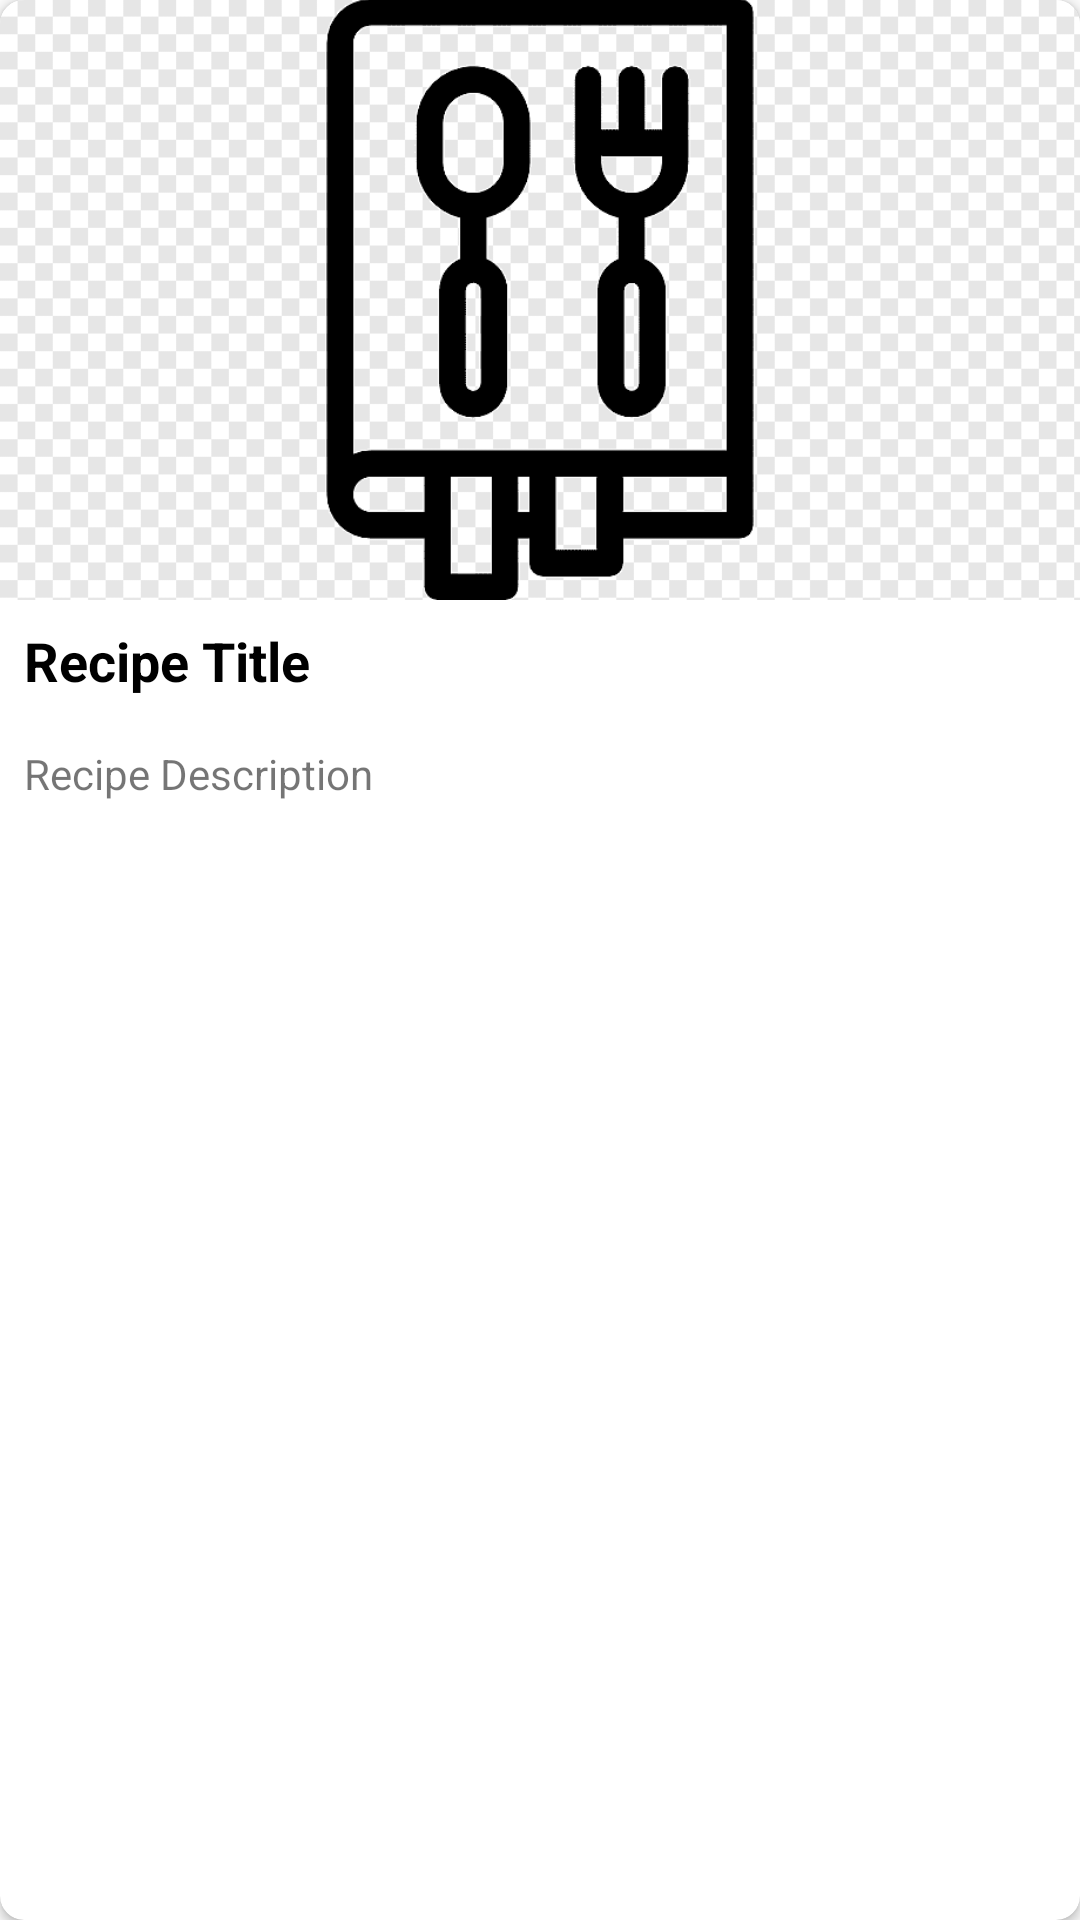

Produce the Android XML layout that renders to this screen, including the resource entries it uses.
<!-- AndroidManifest.xml: application theme Theme.Recipes2 -->
<!-- res/layout/recipe_card_layout.xml -->
<?xml version="1.0" encoding="utf-8"?>
<androidx.cardview.widget.CardView
    xmlns:android="http://schemas.android.com/apk/res/android"
    xmlns:app="http://schemas.android.com/apk/res-auto"
    android:layout_width="match_parent"
    android:layout_height="wrap_content"
    android:layout_margin="8dp"
    android:elevation="4dp"
    android:background="@color/lightGrey"
    app:cardCornerRadius="8dp">

    <LinearLayout
        android:layout_width="match_parent"
        android:layout_height="wrap_content"
        android:orientation="vertical">

        <ImageView
            android:id="@+id/recipeImageView"
            android:layout_width="match_parent"
            android:layout_height="200dp"
            android:scaleType="centerCrop"
            android:src="@drawable/default_recipe_image" />

        <TextView
            android:id="@+id/recipeTitleTextView"
            android:layout_width="match_parent"
            android:layout_height="wrap_content"
            android:text="Recipe Title"
            android:textColor="@color/black"
            android:textSize="18sp"
            android:textStyle="bold"
            android:padding="8dp" />

        
        <TextView
            android:id="@+id/recipeDescriptionTextView"
            android:layout_width="match_parent"
            android:layout_height="wrap_content"
            android:text="Recipe Description"
            android:textSize="14sp"
            android:padding="8dp" />
    </LinearLayout>
</androidx.cardview.widget.CardView>
<!-- resources referenced by this layout -->
<resources>
  <color name="black">#FF000000</color>
  <color name="lightGrey">#ECEFF1</color>
  <!-- drawable default_recipe_image: png bitmap (drawable, 4548 bytes) -->
  <style name="Theme.Recipes2" parent="Theme.AppCompat.Light">
          
          <item name="colorPrimary">#9FD4FF</item>
          <item name="colorPrimaryDark">@color/grey</item>
          <item name="colorAccent">@color/red</item>
      </style>
  <color name="grey">#CCCCCC</color>
  <color name="red">#FF0000</color>
</resources>
